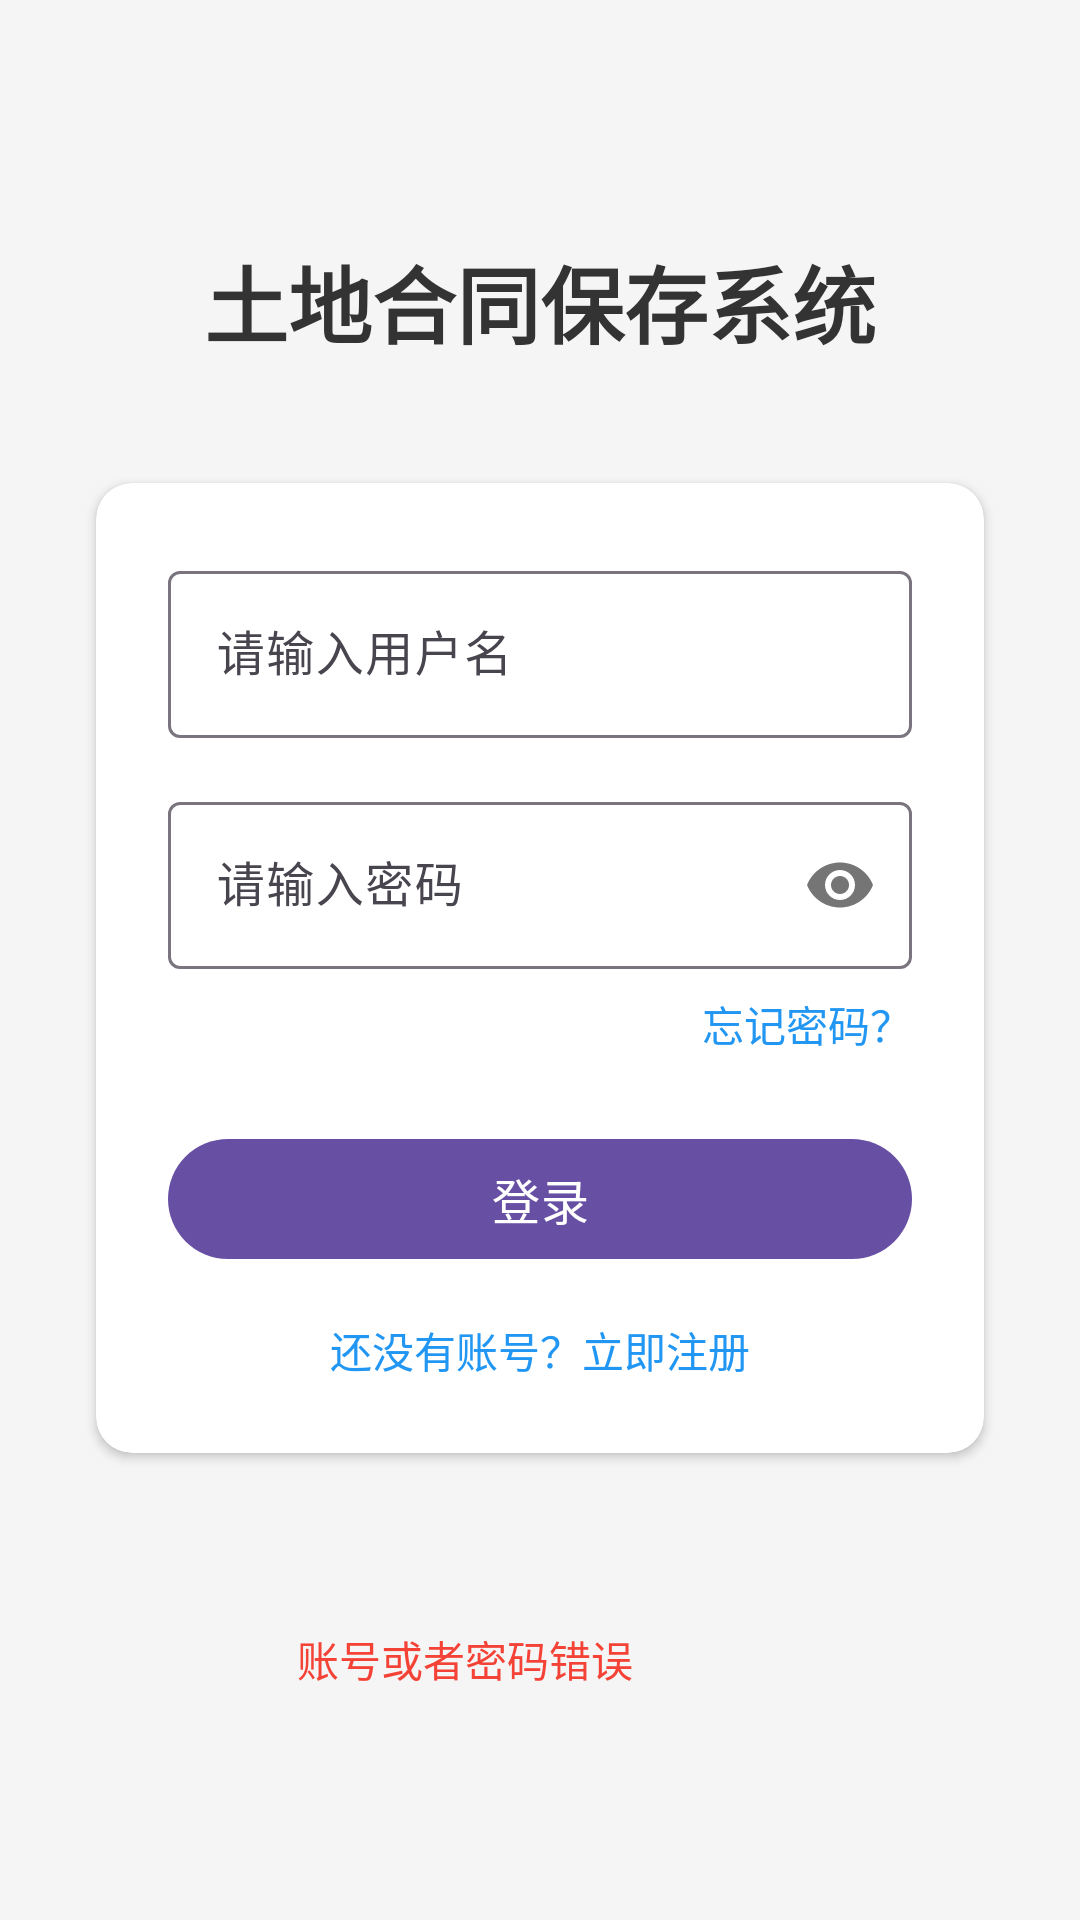

Write the Android layout XML for this screen, with the resource values it uses.
<!-- AndroidManifest.xml: application theme Theme.Langsign -->
<!-- res/layout/activity_login_page.xml -->
<?xml version="1.0" encoding="utf-8"?>
<androidx.constraintlayout.widget.ConstraintLayout xmlns:android="http://schemas.android.com/apk/res/android"
    xmlns:app="http://schemas.android.com/apk/res-auto"
    android:id="@+id/main"
    android:layout_width="match_parent"
    android:layout_height="match_parent"
    android:background="#f5f5f5"
    >

    
    <TextView
        android:id="@+id/titleTextView"
        android:layout_width="wrap_content"
        android:layout_height="wrap_content"
        android:layout_marginTop="80dp"
        android:text="@string/app_name"
        android:textColor="#333333"
        android:textSize="28sp"
        android:textStyle="bold"
        app:layout_constraintEnd_toEndOf="parent"
        app:layout_constraintStart_toStartOf="parent"
        app:layout_constraintTop_toTopOf="parent" />

    <TextView
        android:id="@+id/errorTextView"
        android:layout_width="162dp"
        android:layout_height="39dp"
        android:text="@string/error_login"
        android:textColor="#F44336"
        app:layout_constraintBottom_toBottomOf="parent"
        app:layout_constraintEnd_toEndOf="parent"
        app:layout_constraintStart_toStartOf="parent"
        app:layout_constraintTop_toBottomOf="@+id/loginCard">
    </TextView>
    
    <androidx.cardview.widget.CardView
        android:id="@+id/loginCard"
        android:layout_width="0dp"
        android:layout_height="wrap_content"
        android:layout_marginStart="32dp"
        android:layout_marginTop="40dp"
        android:layout_marginEnd="32dp"
        android:elevation="8dp"
        app:cardBackgroundColor="@android:color/white"
        app:cardCornerRadius="12dp"
        app:layout_constraintEnd_toEndOf="parent"
        app:layout_constraintStart_toStartOf="parent"
        app:layout_constraintTop_toBottomOf="@+id/titleTextView">

        <androidx.constraintlayout.widget.ConstraintLayout
            android:layout_width="match_parent"
            android:layout_height="wrap_content"
            android:padding="24dp">

            
            <com.google.android.material.textfield.TextInputLayout
                android:id="@+id/usernameTextInputLayout"
                android:layout_width="match_parent"
                android:layout_height="wrap_content"
                android:hint="@string/hint_username"
                app:layout_constraintEnd_toEndOf="parent"
                app:layout_constraintStart_toStartOf="parent"
                app:layout_constraintTop_toTopOf="parent">

                <com.google.android.material.textfield.TextInputEditText
                    android:id="@+id/usernameEditText"
                    android:layout_width="match_parent"
                    android:layout_height="wrap_content"
                    android:inputType="textPersonName"
                    android:maxLines="1" />
            </com.google.android.material.textfield.TextInputLayout>

            
            <com.google.android.material.textfield.TextInputLayout
                android:id="@+id/passwordTextInputLayout"
                android:layout_width="match_parent"
                android:layout_height="wrap_content"
                android:layout_marginTop="16dp"
                android:hint="@string/hint_password"
                android:orientation="horizontal"
                app:layout_constraintEnd_toEndOf="parent"
                app:layout_constraintStart_toStartOf="parent"
                app:layout_constraintTop_toBottomOf="@+id/usernameTextInputLayout"
                app:passwordToggleEnabled="true">

                <com.google.android.material.textfield.TextInputEditText
                    android:id="@+id/passwordEditText"
                    android:layout_width="match_parent"
                    android:layout_height="wrap_content"
                    android:inputType="textPassword"
                    android:maxLines="1" />
            </com.google.android.material.textfield.TextInputLayout>

            
            <TextView
                android:id="@+id/forgotPasswordTextView"
                android:layout_width="wrap_content"
                android:layout_height="wrap_content"
                android:layout_marginTop="8dp"
                android:text="@string/link_forgot_password"
                android:textColor="#2196F3"
                android:textSize="14sp"
                app:layout_constraintEnd_toEndOf="parent"
                app:layout_constraintTop_toBottomOf="@+id/passwordTextInputLayout" />

            
            <com.google.android.material.button.MaterialButton
                android:id="@+id/loginButton"
                android:layout_width="match_parent"
                android:layout_height="wrap_content"
                android:layout_marginTop="24dp"
                android:text="@string/btn_login"
                android:textAllCaps="false"
                android:textSize="16sp"
                app:layout_constraintEnd_toEndOf="parent"
                app:layout_constraintStart_toStartOf="parent"
                app:layout_constraintTop_toBottomOf="@+id/forgotPasswordTextView"
                />

            
            <TextView
                android:id="@+id/registerTextView"
                android:layout_width="wrap_content"
                android:layout_height="wrap_content"
                android:layout_marginTop="16dp"
                android:text="@string/link_register"
                android:textColor="#2196F3"
                android:textSize="14sp"
                app:layout_constraintEnd_toEndOf="parent"
                app:layout_constraintStart_toStartOf="parent"
                app:layout_constraintTop_toBottomOf="@+id/loginButton" />
        </androidx.constraintlayout.widget.ConstraintLayout>
    </androidx.cardview.widget.CardView>

    
    <ProgressBar
        android:id="@+id/progressBar"
        android:layout_width="wrap_content"
        android:layout_height="wrap_content"
        android:visibility="gone"
        app:layout_constraintBottom_toBottomOf="parent"
        app:layout_constraintEnd_toEndOf="parent"
        app:layout_constraintStart_toStartOf="parent"
        app:layout_constraintTop_toTopOf="parent" />

</androidx.constraintlayout.widget.ConstraintLayout>
<!-- resources referenced by this layout -->
<resources>
  <string name="app_name">土地合同保存系统</string>
  <string name="btn_login">登录</string>
  <string name="error_login">账号或者密码错误</string>
  <string name="hint_password">请输入密码</string>
  <string name="hint_username">请输入用户名</string>
  <string name="link_forgot_password">忘记密码？</string>
  <string name="link_register">还没有账号？立即注册</string>
  <style name="Theme.Langsign" parent="Base.Theme.Langsign" />
  <style name="Base.Theme.Langsign" parent="Theme.Material3.DayNight.NoActionBar">
          
          
      </style>
</resources>
